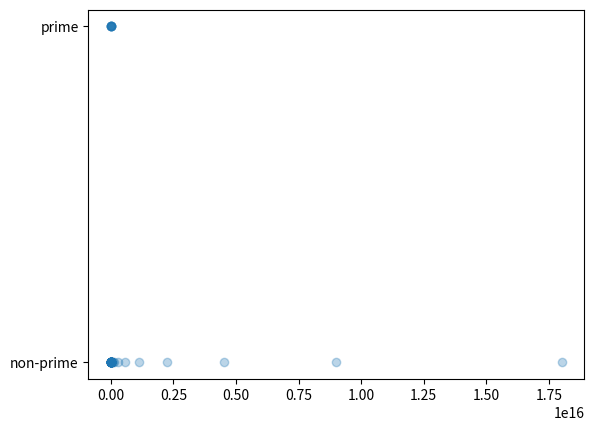

Python code for this plot:
import math
import pandas as pd
import matplotlib.pyplot as plt


def create_sequence(length):
    sequence = []
    prime_sequence = []
    for num in range(1, length):
        sequence.append(2 ** num - 1)
        if is_prime(2 ** num - 1):
            prime_sequence.append("prime")
        else:
            prime_sequence.append("non-prime")

    return sequence, prime_sequence


def is_prime(number):
    if number >= 2:
        limit = round(math.sqrt(number))
        for num in range(2, limit):
            if number % num == 0:
                return False
        return True
    else:
        return False


data_raw = create_sequence(55)
data_sequence = {'number': data_raw[0],
                 'prime_value': data_raw[1]}

data_frame = pd.DataFrame(data_sequence)
data_frame.to_csv('sequence_data.csv', index=False)


plt.scatter(data_raw[0], data_raw[1], alpha=0.3)


plt.show()
